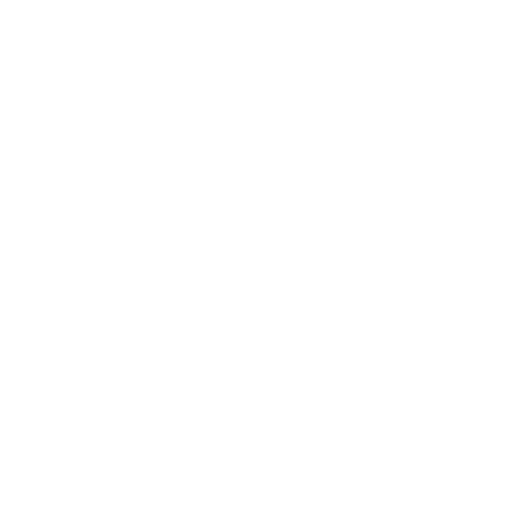
t = 0.00 s
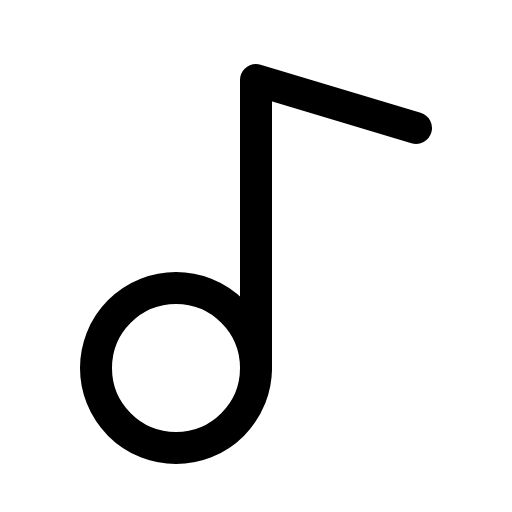
t = 0.38 s
t = 1.13 s: frame unchanged from t = 0.38 s, image omitted
t = 1.50 s: frame unchanged from t = 0.38 s, image omitted
t = 1.88 s: frame unchanged from t = 0.38 s, image omitted
t = 2.63 s: frame unchanged from t = 0.38 s, image omitted

The animated SVG that drew these frames (rendered in a browser with its animation timeline set to each time). Animation: 1 CSS @keyframes rule; one cycle of 3.00 s, repeats indefinitely.

<svg xmlns="http://www.w3.org/2000/svg" viewBox="0 0 256 256">
  <style>
    .draw-line {
      stroke-dasharray: 2000;
      stroke-dashoffset: 0;
    }
    svg:hover .draw-line {
      animation: phosphor-draw-in 3s ease-in-out infinite alternate;
    }
    @keyframes phosphor-draw-in {
      0%   { stroke-dashoffset: 2000; }
      50%  { stroke-dashoffset: 0; }
      100% { stroke-dashoffset: 0; }
    }
  </style><rect width="256" height="256" fill="none"/><circle cx="88" cy="184" r="40" fill="none" stroke="currentColor" stroke-linecap="round" stroke-linejoin="round" stroke-width="16" class="draw-line"/><polyline points="128 184 128 40 208 64" fill="none" stroke="currentColor" stroke-linecap="round" stroke-linejoin="round" stroke-width="16" class="draw-line"/></svg>
